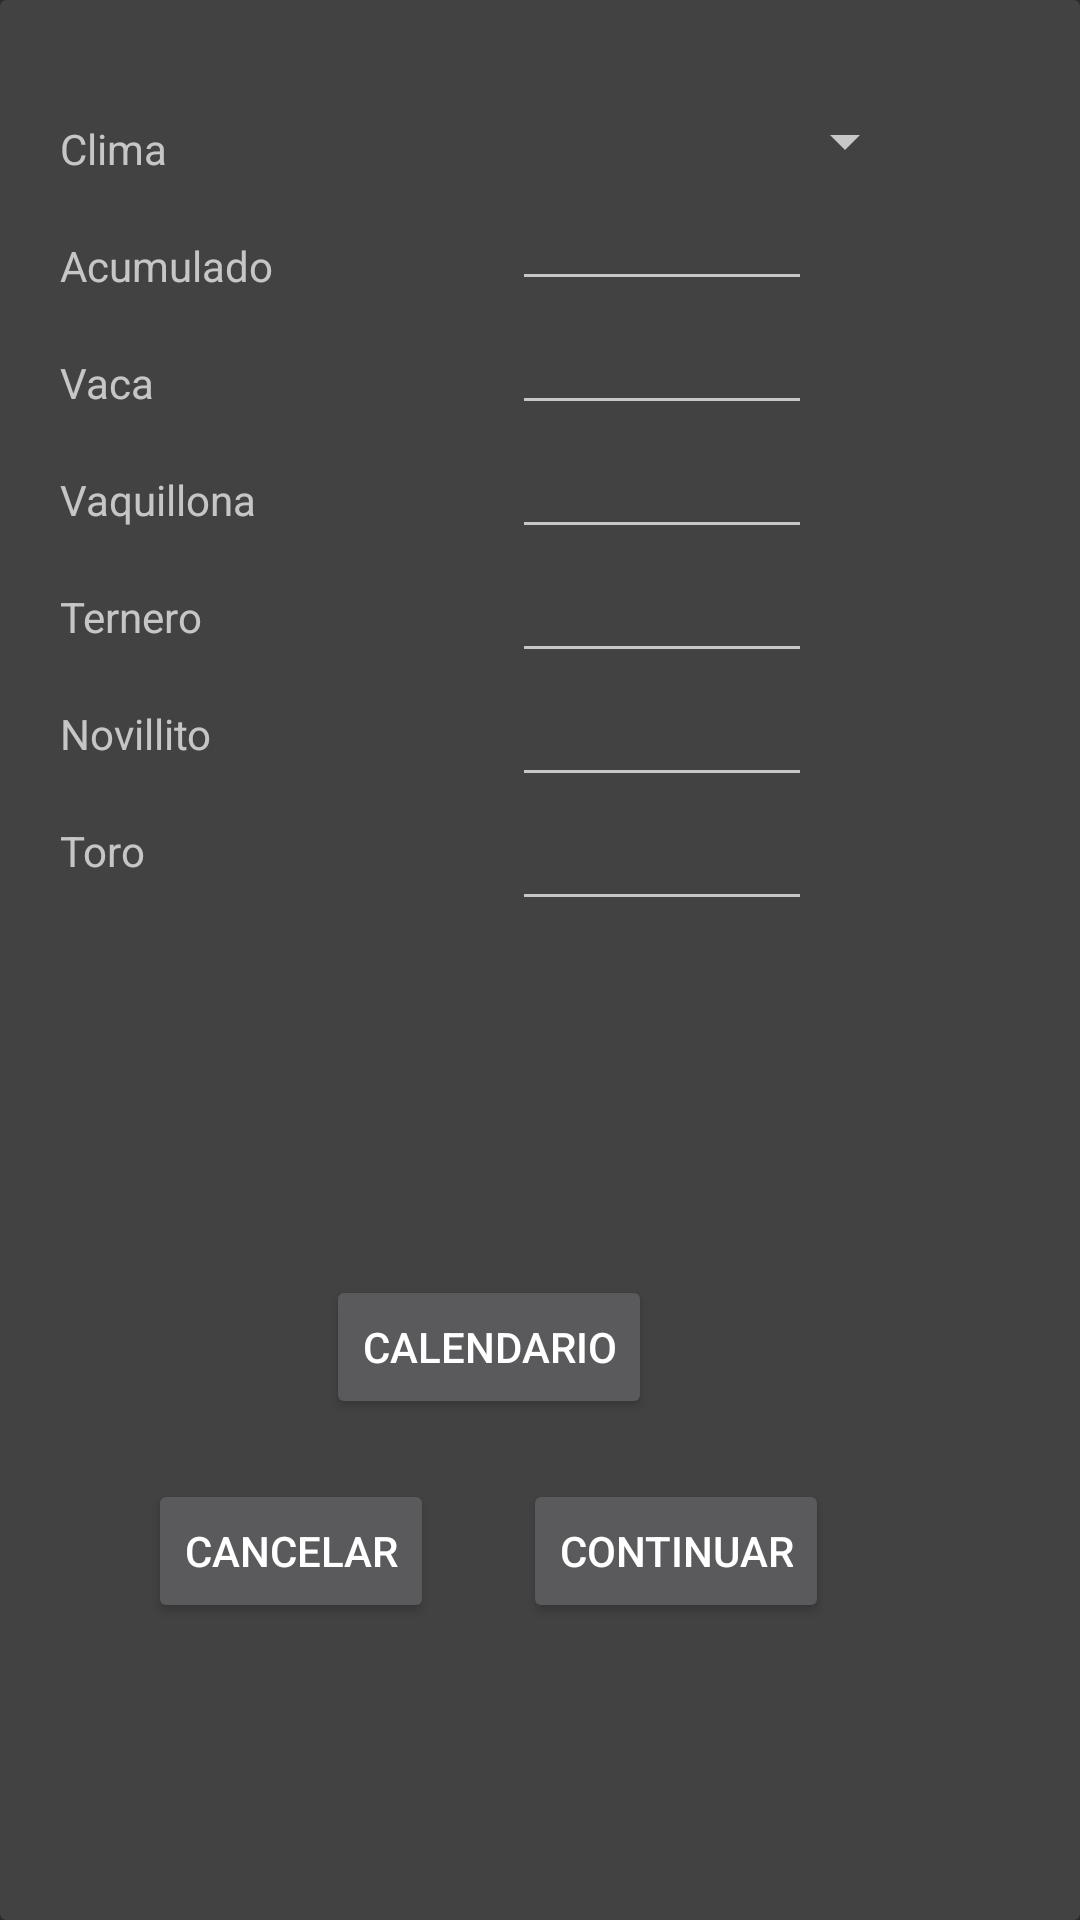

Here is an Android app screen rendered from its layout file. Give the layout XML and the strings, colors and styles it references.
<!-- AndroidManifest.xml: application theme Theme.Design.NoActionBar -->
<!-- res/layout/fragment_annual_estimate.xml -->
<?xml version="1.0" encoding="utf-8"?>
<androidx.cardview.widget.CardView xmlns:android="http://schemas.android.com/apk/res/android"
    xmlns:tools="http://schemas.android.com/tools"
    android:layout_width="wrap_content"
    android:layout_height="wrap_content"
    android:padding="20dp">

    <androidx.constraintlayout.widget.ConstraintLayout xmlns:app="http://schemas.android.com/apk/res-auto"
        android:layout_width="wrap_content"
        android:layout_height="wrap_content"
        android:padding="20dp">

        <TextView
            android:id="@+id/weather_title"
            android:layout_width="wrap_content"
            android:layout_height="wrap_content"
            android:layout_marginTop="20dp"
            android:text="Clima"
            app:layout_constraintStart_toStartOf="parent"
            app:layout_constraintTop_toTopOf="parent" />

        <androidx.appcompat.widget.AppCompatSpinner
            android:id="@+id/weather_selector"
            android:layout_width="150dp"
            android:layout_height="wrap_content"
            android:layout_marginStart="100dp"
            app:layout_constraintEnd_toEndOf="parent"
            app:layout_constraintStart_toEndOf="@id/weather_title"
            app:layout_constraintBottom_toBottomOf="@id/weather_title" />

        <TextView
            android:id="@+id/acum_title"
            android:layout_width="wrap_content"
            android:layout_height="wrap_content"
            android:layout_marginTop="20dp"
            android:text="Acumulado"
            app:layout_constraintStart_toStartOf="@id/weather_title"
            app:layout_constraintTop_toBottomOf="@id/weather_title" />

        <EditText
            android:id="@+id/acum_value"
            android:layout_width="100dp"
            android:layout_height="wrap_content"
            android:layout_marginStart="15dp"
            android:inputType="number"
            app:layout_constraintStart_toStartOf="@id/weather_selector"
            app:layout_constraintTop_toBottomOf="@id/weather_selector" />

        <TextView
            android:id="@+id/vaca_title"
            android:layout_width="wrap_content"
            android:layout_height="wrap_content"
            android:layout_marginTop="20dp"
            android:text="Vaca"
            app:layout_constraintStart_toStartOf="parent"
            app:layout_constraintTop_toBottomOf="@id/acum_title" />

        <EditText
            android:id="@+id/vaca_value"
            android:layout_width="100dp"
            android:layout_height="wrap_content"
            android:layout_marginStart="15dp"
            android:inputType="number"
            app:layout_constraintStart_toStartOf="@id/weather_selector"
            app:layout_constraintTop_toBottomOf="@id/acum_value" />

        <TextView
            android:id="@+id/vaquillona_title"
            android:layout_width="wrap_content"
            android:layout_height="wrap_content"
            android:layout_marginTop="20dp"
            android:text="Vaquillona"
            app:layout_constraintStart_toStartOf="parent"
            app:layout_constraintTop_toBottomOf="@id/vaca_title" />

        <EditText
            android:id="@+id/vaquillona_value"
            android:layout_width="100dp"
            android:layout_height="wrap_content"
            android:layout_marginStart="15dp"
            android:inputType="number"
            app:layout_constraintStart_toStartOf="@id/weather_selector"
            app:layout_constraintTop_toBottomOf="@id/vaca_value" />

        <TextView
            android:id="@+id/ternero_title"
            android:layout_width="wrap_content"
            android:layout_height="wrap_content"
            android:layout_marginTop="20dp"
            android:text="Ternero"
            app:layout_constraintStart_toStartOf="parent"
            app:layout_constraintTop_toBottomOf="@id/vaquillona_title" />

        <EditText
            android:id="@+id/ternero_value"
            android:layout_width="100dp"
            android:layout_height="wrap_content"
            android:layout_marginStart="15dp"
            android:inputType="number"
            app:layout_constraintStart_toStartOf="@id/weather_selector"
            app:layout_constraintTop_toBottomOf="@id/vaquillona_value" />

        <TextView
            android:id="@+id/novillito_title"
            android:layout_width="wrap_content"
            android:layout_height="wrap_content"
            android:layout_marginTop="20dp"
            android:text="Novillito"
            app:layout_constraintStart_toStartOf="parent"
            app:layout_constraintTop_toBottomOf="@id/ternero_title" />

        <EditText
            android:id="@+id/novillito_value"
            android:layout_width="100dp"
            android:layout_height="wrap_content"
            android:layout_marginStart="15dp"
            android:inputType="number"
            app:layout_constraintStart_toStartOf="@id/weather_selector"
            app:layout_constraintTop_toBottomOf="@id/ternero_value" />

        <TextView
            android:id="@+id/toro_title"
            android:layout_width="wrap_content"
            android:layout_height="wrap_content"
            android:layout_marginTop="20dp"
            android:text="Toro"
            app:layout_constraintStart_toStartOf="parent"
            app:layout_constraintTop_toBottomOf="@id/novillito_title" />

        <EditText
            android:id="@+id/toro_value"
            android:layout_width="100dp"
            android:layout_height="wrap_content"
            android:layout_marginStart="15dp"
            android:inputType="number"
            app:layout_constraintStart_toStartOf="@id/weather_selector"
            app:layout_constraintTop_toBottomOf="@id/novillito_value" />

        <Button
            android:id="@+id/calendar_button"
            android:layout_width="wrap_content"
            android:layout_height="wrap_content"
            android:layout_marginTop="50dp"
            android:text="Calendario"
            app:layout_constraintBottom_toBottomOf="parent"
            app:layout_constraintEnd_toEndOf="parent"
            app:layout_constraintStart_toStartOf="parent"
            app:layout_constraintTop_toBottomOf="@id/toro_value"/>

        <Button
            android:id="@+id/cancel_button"
            android:layout_width="wrap_content"
            android:layout_height="wrap_content"
            android:text="Cancelar"
            android:layout_marginTop="20dp"
            app:layout_constraintStart_toStartOf="parent"
            app:layout_constraintEnd_toStartOf="@id/continue_button"
            app:layout_constraintTop_toBottomOf="@id/calendar_button"/>

        <Button
            android:id="@+id/continue_button"
            android:layout_width="wrap_content"
            android:layout_height="wrap_content"
            android:text="Continuar"
            app:layout_constraintEnd_toEndOf="parent"
            app:layout_constraintStart_toEndOf="@id/cancel_button"
            app:layout_constraintTop_toTopOf="@id/cancel_button"/>

    </androidx.constraintlayout.widget.ConstraintLayout>
</androidx.cardview.widget.CardView>
<!-- resources referenced by this layout -->
<resources>

</resources>
